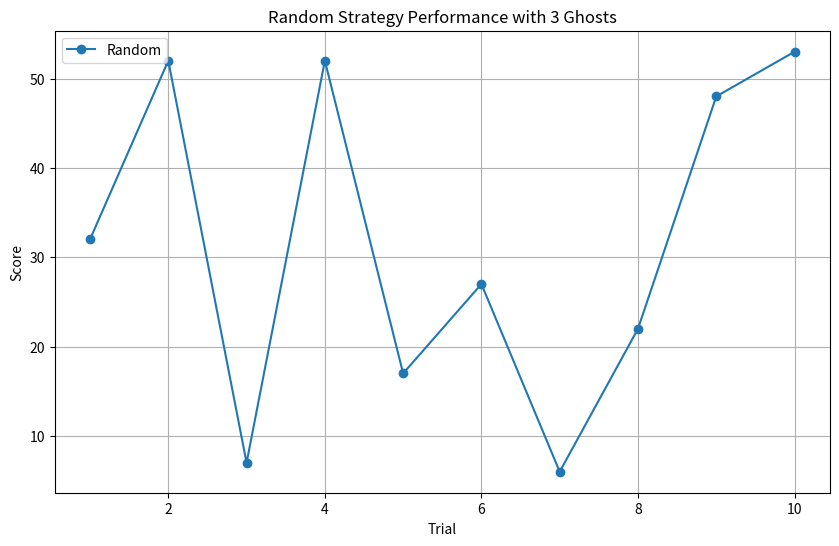

The matplotlib source for this figure:
import random
import matplotlib.pyplot as plt

# Grid and environment constants
GRID_WIDTH = 20
GRID_HEIGHT = 20

# Define the game grid
# 0 = empty path
# 1 = wall
# 2 = dot
grid = [
    [1, 1, 1, 1, 1, 1, 1, 1, 1, 1, 1, 1, 1, 1, 1, 1, 1, 1, 1, 1],
    [1, 2, 2, 2, 2, 2, 2, 2, 2, 1, 1, 2, 2, 2, 2, 2, 2, 2, 2, 1],
    [1, 2, 1, 1, 2, 1, 1, 1, 2, 1, 1, 2, 1, 1, 1, 2, 1, 1, 2, 1],
    [1, 2, 1, 1, 2, 1, 1, 1, 2, 1, 1, 2, 1, 1, 1, 2, 1, 1, 2, 1],
    [1, 2, 2, 2, 2, 2, 2, 2, 2, 2, 2, 2, 2, 2, 2, 2, 2, 2, 2, 1],
    [1, 2, 1, 1, 2, 1, 2, 1, 1, 1, 1, 1, 1, 2, 1, 2, 1, 1, 2, 1],
    [1, 2, 2, 2, 2, 1, 2, 2, 2, 1, 1, 2, 2, 2, 1, 2, 2, 2, 2, 1],
    [1, 1, 1, 1, 2, 1, 1, 1, 0, 1, 1, 0, 1, 1, 1, 2, 1, 1, 1, 1],
    [1, 1, 1, 1, 2, 1, 0, 0, 0, 0, 0, 0, 0, 0, 1, 2, 1, 1, 1, 1],
    [1, 0, 0, 0, 2, 0, 0, 1, 1, 0, 0, 1, 1, 0, 0, 2, 0, 0, 0, 1],
    [1, 1, 1, 1, 2, 1, 0, 1, 1, 0, 0, 1, 1, 0, 1, 2, 1, 1, 1, 1],
    [1, 1, 1, 1, 2, 1, 0, 0, 0, 0, 0, 0, 0, 0, 1, 2, 1, 1, 1, 1],
    [1, 1, 1, 1, 2, 1, 0, 1, 1, 1, 1, 1, 1, 0, 1, 2, 1, 1, 1, 1],
    [1, 2, 2, 2, 2, 2, 2, 2, 2, 1, 1, 2, 2, 2, 2, 2, 2, 2, 2, 1],
    [1, 2, 1, 1, 2, 1, 1, 1, 2, 1, 1, 2, 1, 1, 1, 2, 1, 1, 2, 1],
    [1, 2, 2, 1, 2, 2, 2, 2, 2, 2, 2, 2, 2, 2, 2, 2, 1, 2, 2, 1],
    [1, 1, 2, 1, 2, 1, 2, 1, 1, 1, 1, 1, 1, 2, 1, 2, 1, 2, 1, 1],
    [1, 2, 2, 2, 2, 1, 2, 2, 2, 1, 1, 2, 2, 2, 1, 2, 2, 2, 2, 1],
    [1, 2, 1, 1, 1, 1, 1, 1, 2, 1, 1, 2, 1, 1, 1, 1, 1, 1, 2, 1],
    [1, 1, 1, 1, 1, 1, 1, 1, 1, 1, 1, 1, 1, 1, 1, 1, 1, 1, 1, 1],
]
total_dots = sum(row.count(2) for row in grid)


def can_move(new_x, new_y):
    if 0 <= new_x < GRID_WIDTH and 0 <= new_y < GRID_HEIGHT:
        return grid[new_y][new_x] != 1
    return False


def move_ghost(ghost_pos):
    # Random movement for ghost
    directions = [(0, 1), (0, -1), (1, 0), (-1, 0)]
    random.shuffle(directions)
    for dx, dy in directions:
        nx, ny = ghost_pos[0] + dx, ghost_pos[1] + dy
        if can_move(nx, ny):
            return [nx, ny]
    return ghost_pos


def check_collision(player_pos, ghosts):
    return any(player_pos == ghost for ghost in ghosts)


def run_random_trial():
    player_pos = [10, 15]
    ghosts = [[10, 10], [10, 11], [11, 10]]
    local_grid = [row[:] for row in grid]
    score = 0

    while True:
        # Move player randomly
        directions = [(0, 1), (0, -1), (1, 0), (-1, 0)]
        random.shuffle(directions)
        for dx, dy in directions:
            nx, ny = player_pos[0] + dx, player_pos[1] + dy
            if can_move(nx, ny):
                player_pos = [nx, ny]
                break

        # Collect dots
        if local_grid[player_pos[1]][player_pos[0]] == 2:
            local_grid[player_pos[1]][player_pos[0]] = 0
            score += 1

        # Check victory
        if score == total_dots:
            return score

        # Move ghosts
        for i in range(len(ghosts)):
            ghosts[i] = move_ghost(ghosts[i])

        # Check collisions
        if check_collision(player_pos, ghosts):
            return score


def run_experiments(num_trials=10):
    random_scores = []
    for _ in range(num_trials):
        random_scores.append(run_random_trial())

    # Plot results
    plt.figure(figsize=(10, 6))
    plt.plot(range(1, num_trials + 1), random_scores, label="Random", marker="o")
    plt.xlabel("Trial")
    plt.ylabel("Score")
    plt.title("Random Strategy Performance with 3 Ghosts")
    plt.legend()
    plt.grid(True)
    plt.show()


# Run the experiments
run_experiments(num_trials=10)
